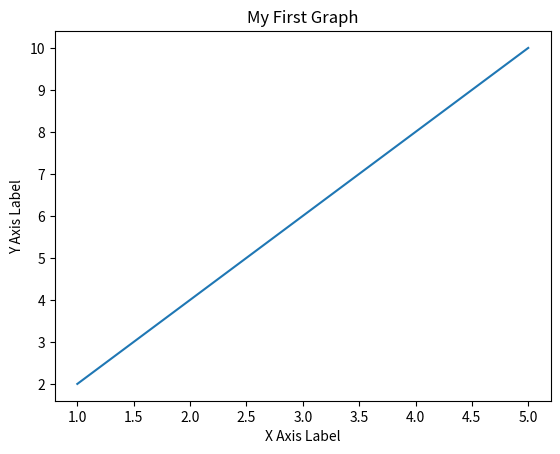

The matplotlib source for this figure:
import matplotlib.pyplot as plt
import numpy as np

# defining the data
x = np.array([1, 2, 3, 4, 5])
y = np.array([2, 4, 6, 8, 10])

# create the graph
plt.plot(x, y, label="Trend line")
plt.title("My First Graph")
plt.xlabel("X Axis Label")
plt.ylabel("Y Axis Label")

# save the graph
plt.savefig("sales.png", dpi=300, bbox_inches="tight")

plt.show()
